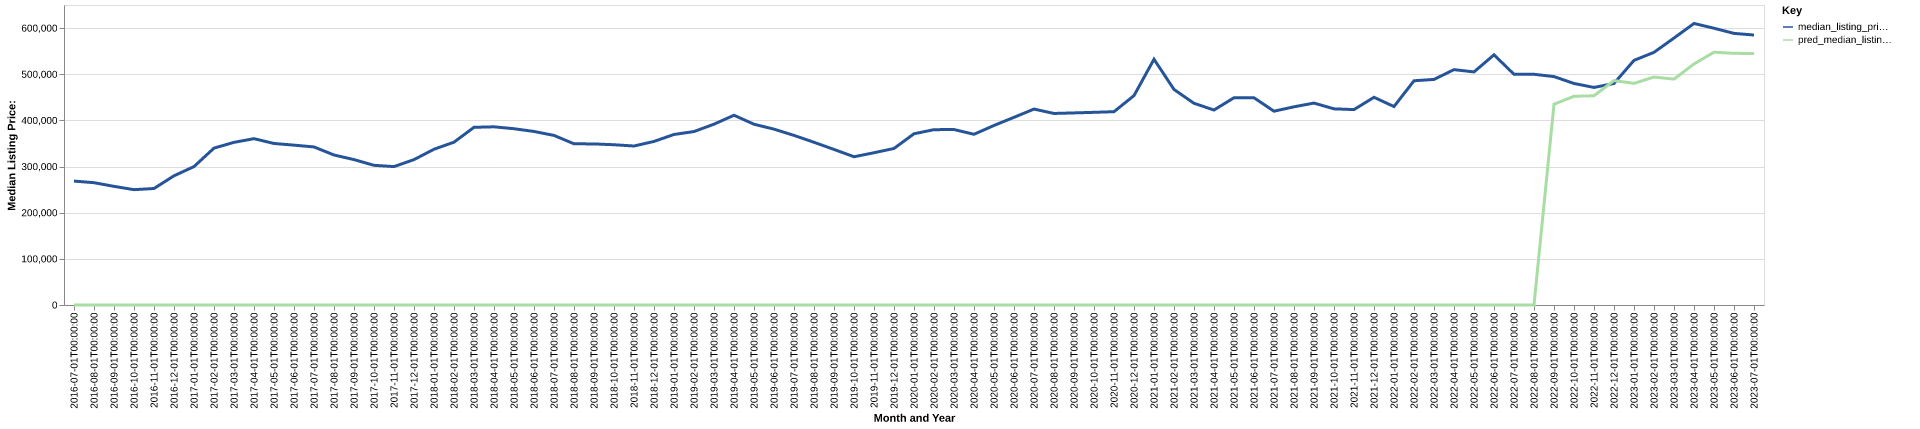

The data file committed next to this chart (first rows):
date, time_idx, median_listing_price, thirty_year_interest_rate_five, month, county_name, active_listing_count, median_days_on_market, pred_median_listing_price, month_year
2016-07-01, 0, 268500, 3.72, 7, weber, ut, 785.0, 44.0, 0, Jul-2016
2016-08-01, 1, 265000, 3.73, 8, weber, ut, 804.0, 45.0, 0, Aug-2016
2016-09-01, 2, 257043, 3.66, 9, weber, ut, 851.0, 44.0, 0, Sep-2016
2016-10-01, 3, 249900, 3.64, 10, weber, ut, 850.0, 50.0, 0, Oct-2016
2016-11-01, 4, 252425, 3.66, 11, weber, ut, 780.0, 53.0, 0, Nov-2016
2016-12-01, 5, 279900, 3.48, 12, weber, ut, 702.0, 61.0, 0, Dec-2016
2017-01-01, 6, 299900, 3.45, 1, weber, ut, 645.0, 67.0, 0, Jan-2017
2017-02-01, 7, 339915, 3.5, 2, weber, ut, 573.0, 64.0, 0, Feb-2017
2017-03-01, 8, 352425, 3.52, 3, weber, ut, 547.0, 47.0, 0, Mar-2017
2017-04-01, 9, 360400, 4.03, 4, weber, ut, 575.0, 38.0, 0, Apr-2017
2017-05-01, 10, 349950, 4.32, 5, weber, ut, 650.0, 32.0, 0, May-2017
2017-06-01, 11, 346365, 4.2, 6, weber, ut, 693.0, 38.0, 0, Jun-2017
2017-07-01, 12, 342450, 4.19, 7, weber, ut, 703.0, 39.0, 0, Jul-2017
2017-08-01, 13, 325000, 4.3, 8, weber, ut, 748.0, 39.0, 0, Aug-2017
2017-09-01, 14, 315000, 4.1, 9, weber, ut, 758.0, 40.0, 0, Sep-2017
2017-10-01, 15, 302650, 4.05, 10, weber, ut, 705.0, 47.0, 0, Oct-2017
2017-11-01, 16, 299900, 3.94, 11, weber, ut, 665.0, 48.0, 0, Nov-2017
2017-12-01, 17, 315000, 4.03, 12, weber, ut, 602.0, 52.0, 0, Dec-2017
2018-01-01, 18, 337475, 3.93, 1, weber, ut, 495.0, 57.0, 0, Jan-2018
2018-02-01, 19, 352800, 3.83, 2, weber, ut, 463.0, 47.0, 0, Feb-2018
2018-03-01, 20, 385000, 3.94, 3, weber, ut, 480.0, 38.0, 0, Mar-2018
2018-04-01, 21, 386075, 3.95, 4, weber, ut, 503.0, 37.0, 0, Apr-2018
2018-05-01, 22, 381925, 3.99, 5, weber, ut, 556.0, 35.0, 0, May-2018
2018-06-01, 23, 376000, 4.15, 6, weber, ut, 586.0, 40.0, 0, Jun-2018
2018-07-01, 24, 367425, 4.4, 7, weber, ut, 633.0, 40.0, 0, Jul-2018
2018-08-01, 25, 349250, 4.46, 8, weber, ut, 710.0, 37.0, 0, Aug-2018
2018-09-01, 26, 349000, 4.58, 9, weber, ut, 778.0, 36.0, 0, Sep-2018
2018-10-01, 27, 347225, 4.66, 10, weber, ut, 773.0, 43.0, 0, Oct-2018
2018-11-01, 28, 344475, 4.62, 11, weber, ut, 738.0, 50.0, 0, Nov-2018
2018-12-01, 29, 354400, 4.54, 12, weber, ut, 670.0, 57.0, 0, Dec-2018
2019-01-01, 30, 369475, 4.6, 1, weber, ut, 587.0, 61.0, 0, Jan-2019
2019-02-01, 31, 375819, 4.72, 2, weber, ut, 548.0, 53.0, 0, Feb-2019
2019-03-01, 32, 391793, 4.9, 3, weber, ut, 536.0, 47.0, 0, Mar-2019
2019-04-01, 33, 411140, 4.94, 4, weber, ut, 543.0, 43.0, 0, Apr-2019
2019-05-01, 34, 391663, 4.75, 5, weber, ut, 588.0, 34.0, 0, May-2019
2019-06-01, 35, 381000, 4.51, 6, weber, ut, 621.0, 35.0, 0, Jun-2019
2019-07-01, 36, 367475, 4.41, 7, weber, ut, 668.0, 36.0, 0, Jul-2019
2019-08-01, 37, 352564, 4.41, 8, weber, ut, 697.0, 37.0, 0, Aug-2019
2019-09-01, 38, 337059, 4.2, 9, weber, ut, 749.0, 37.0, 0, Sep-2019
2019-10-01, 39, 321225, 4.14, 10, weber, ut, 779.0, 37.0, 0, Oct-2019
2019-11-01, 40, 329900, 3.84, 11, weber, ut, 701.0, 46.0, 0, Nov-2019
2019-12-01, 41, 339173, 3.81, 12, weber, ut, 583.0, 56.0, 0, Dec-2019
2020-01-01, 42, 371000, 3.75, 1, weber, ut, 474.0, 69.0, 0, Jan-2020
2020-02-01, 43, 379900, 3.73, 2, weber, ut, 424.0, 39.0, 0, Feb-2020
2020-03-01, 44, 380150, 3.78, 3, weber, ut, 449.0, 27.0, 0, Mar-2020
2020-04-01, 45, 369900, 3.75, 4, weber, ut, 557.0, 28.0, 0, Apr-2020
2020-05-01, 46, 389000, 3.74, 5, weber, ut, 452.0, 45.0, 0, May-2020
2020-06-01, 47, 406625, 3.72, 6, weber, ut, 370.0, 33.0, 0, Jun-2020
2020-07-01, 48, 424500, 3.49, 7, weber, ut, 330.0, 33.0, 0, Jul-2020
2020-08-01, 49, 415000, 3.65, 8, weber, ut, 264.0, 24.0, 0, Aug-2020
2020-09-01, 50, 416200, 3.33, 9, weber, ut, 227.0, 22.0, 0, Sep-2020
2020-10-01, 51, 417450, 3.28, 10, weber, ut, 223.0, 20.0, 0, Oct-2020
2020-11-01, 52, 418850, 3.21, 11, weber, ut, 215.0, 24.0, 0, Nov-2020
2020-12-01, 53, 453725, 3.07, 12, weber, ut, 170.0, 35.0, 0, Dec-2020
2021-01-01, 54, 532450, 2.99, 1, weber, ut, 148.0, 31.0, 0, Jan-2021
2021-02-01, 55, 467000, 2.93, 2, weber, ut, 116.0, 19.0, 0, Feb-2021
2021-03-01, 56, 436975, 2.88, 3, weber, ut, 118.0, 7.0, 0, Mar-2021
2021-04-01, 57, 422475, 2.84, 4, weber, ut, 121.0, 4.0, 0, Apr-2021
2021-05-01, 58, 449000, 2.71, 5, weber, ut, 151.0, 8.0, 0, May-2021
2021-06-01, 59, 449000, 2.79, 6, weber, ut, 212.0, 12.0, 0, Jun-2021
... 25 more rows
